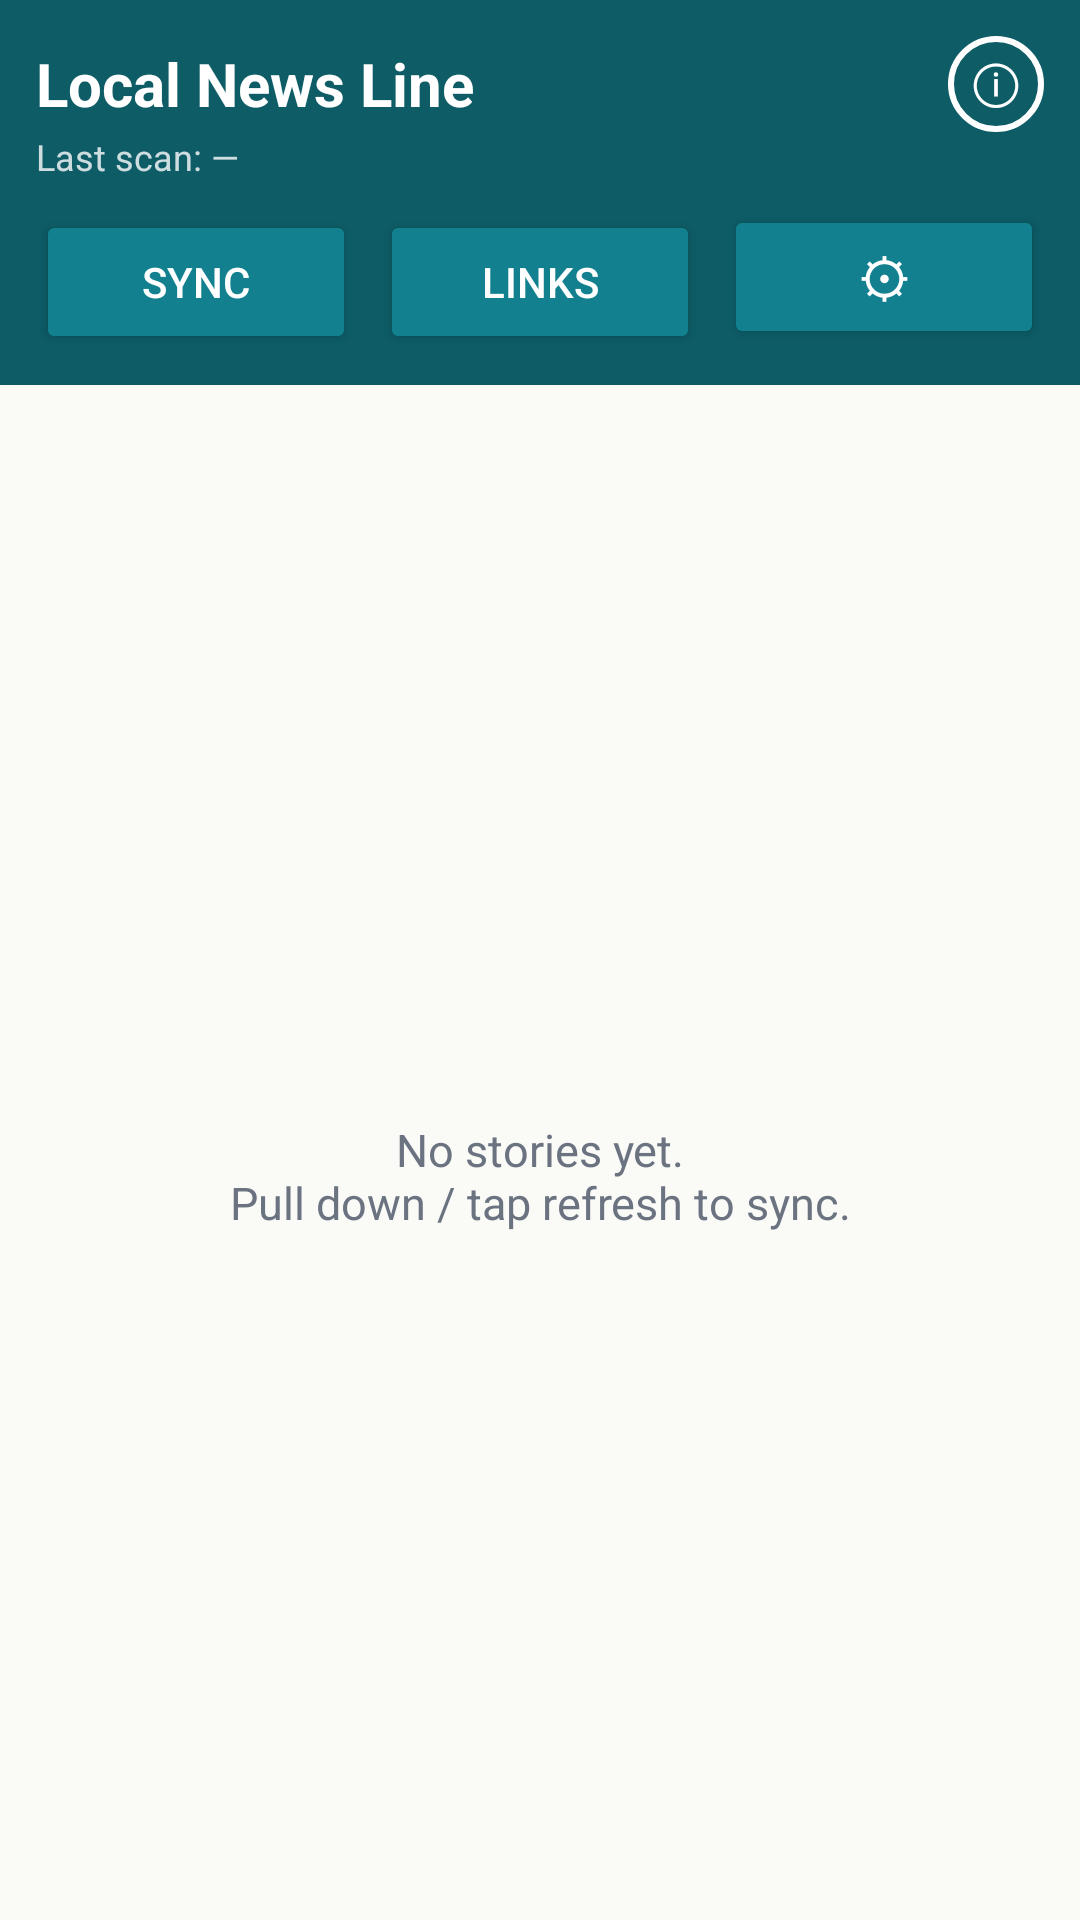

Write the Android layout XML for this screen, with the resource values it uses.
<!-- AndroidManifest.xml: application theme Theme.TownLine -->
<!-- res/layout/activity_main.xml -->
<?xml version="1.0" encoding="utf-8"?>
<LinearLayout xmlns:android="http://schemas.android.com/apk/res/android"
    android:layout_width="match_parent"
    android:layout_height="match_parent"
    android:orientation="vertical"
    android:background="@color/paper">

    <LinearLayout
        android:layout_width="match_parent"
        android:layout_height="wrap_content"
        android:orientation="vertical"
        android:background="@color/teal_dark"
        android:padding="12dp">

        <LinearLayout
            android:layout_width="match_parent"
            android:layout_height="wrap_content"
            android:orientation="horizontal"
            android:gravity="center_vertical">

            <TextView
                android:id="@+id/titleText"
                android:layout_width="0dp"
                android:layout_height="wrap_content"
                android:layout_weight="1"
                android:text="@string/feed_title"
                android:textColor="#FFFFFF"
                android:textSize="20sp"
                android:textStyle="bold" />

            <TextView
                android:id="@+id/infoCircle"
                android:layout_width="32dp"
                android:layout_height="32dp"
                android:background="@drawable/circle_outline"
                android:gravity="center"
                android:text="ⓘ"
                android:textSize="18sp"
                android:textColor="#FFFFFF" />
        </LinearLayout>

        <TextView
            android:id="@+id/lastSync"
            android:layout_width="wrap_content"
            android:layout_height="wrap_content"
            android:textColor="#CCFFFFFF"
            android:textSize="12sp"
            android:text="Last scan: —" />

        <TextView
            android:id="@+id/newCount"
            android:layout_width="wrap_content"
            android:layout_height="wrap_content"
            android:textColor="#FFB74D"
            android:textSize="13sp"
            android:textStyle="bold"
            android:visibility="gone" />

        <LinearLayout
            android:layout_width="match_parent"
            android:layout_height="wrap_content"
            android:orientation="horizontal"
            android:layout_marginTop="8dp">

            <Button
                android:id="@+id/btnRefresh"
                android:layout_width="0dp"
                android:layout_height="wrap_content"
                android:layout_weight="1"
                android:minWidth="0dp"
                android:text="Sync"
                android:textColor="#FFFFFF"
                android:backgroundTint="@color/teal" />

            <Button
                android:id="@+id/btnDiscover"
                android:layout_width="0dp"
                android:layout_height="wrap_content"
                android:layout_weight="1"
                android:layout_marginStart="8dp"
                android:minWidth="0dp"
                android:text="Links"
                android:textColor="#FFFFFF"
                android:backgroundTint="@color/teal" />

            <Button
                android:id="@+id/btnSettings"
                android:layout_width="0dp"
                android:layout_height="wrap_content"
                android:layout_weight="1"
                android:layout_marginStart="8dp"
                android:minWidth="0dp"
                android:text="⚙"
                android:textSize="18sp"
                android:textColor="#FFFFFF"
                android:backgroundTint="@color/teal" />
        </LinearLayout>
    </LinearLayout>

    <HorizontalScrollView
        android:layout_width="match_parent"
        android:layout_height="wrap_content"
        android:scrollbars="none"
        android:paddingTop="8dp"
        android:paddingBottom="8dp">

        <LinearLayout
            android:id="@+id/chipRow"
            android:layout_width="wrap_content"
            android:layout_height="wrap_content"
            android:orientation="horizontal"
            android:paddingStart="12dp"
            android:paddingEnd="12dp" />
    </HorizontalScrollView>

    <FrameLayout
        android:layout_width="match_parent"
        android:layout_height="match_parent">

        <ListView
            android:id="@+id/feedList"
            android:layout_width="match_parent"
            android:layout_height="match_parent"
            android:divider="#E5E0D5"
            android:dividerHeight="1dp" />

        <TextView
            android:id="@+id/emptyView"
            android:layout_width="match_parent"
            android:layout_height="match_parent"
            android:gravity="center"
            android:text="@string/empty_feed"
            android:textColor="@color/grey"
            android:textSize="15sp"
            android:padding="32dp" />
    </FrameLayout>
</LinearLayout>
<!-- resources referenced by this layout -->
<resources>
  <color name="grey">#6B7280</color>
  <color name="paper">#FAFAF7</color>
  <color name="teal">#12808F</color>
  <color name="teal_dark">#0D5C66</color>
  <!-- drawable circle_outline (drawable) -->
  <?xml version="1.0" encoding="utf-8"?>
  <shape xmlns:android="http://schemas.android.com/apk/res/android" android:shape="oval">
      <stroke android:width="2dp" android:color="#FFFFFF" />
      <solid android:color="@android:color/transparent" />
  </shape>
  <string name="empty_feed">No stories yet.\nPull down / tap refresh to sync.</string>
  <string name="feed_title">Local News Line</string>
  <style name="Theme.TownLine" parent="android:Theme.Material.Light.NoActionBar">
          <item name="android:colorPrimary">@color/teal_dark</item>
          <item name="android:colorPrimaryDark">@color/teal_dark</item>
          <item name="android:colorAccent">@color/teal</item>
          <item name="android:windowBackground">@color/paper</item>
      </style>
</resources>
